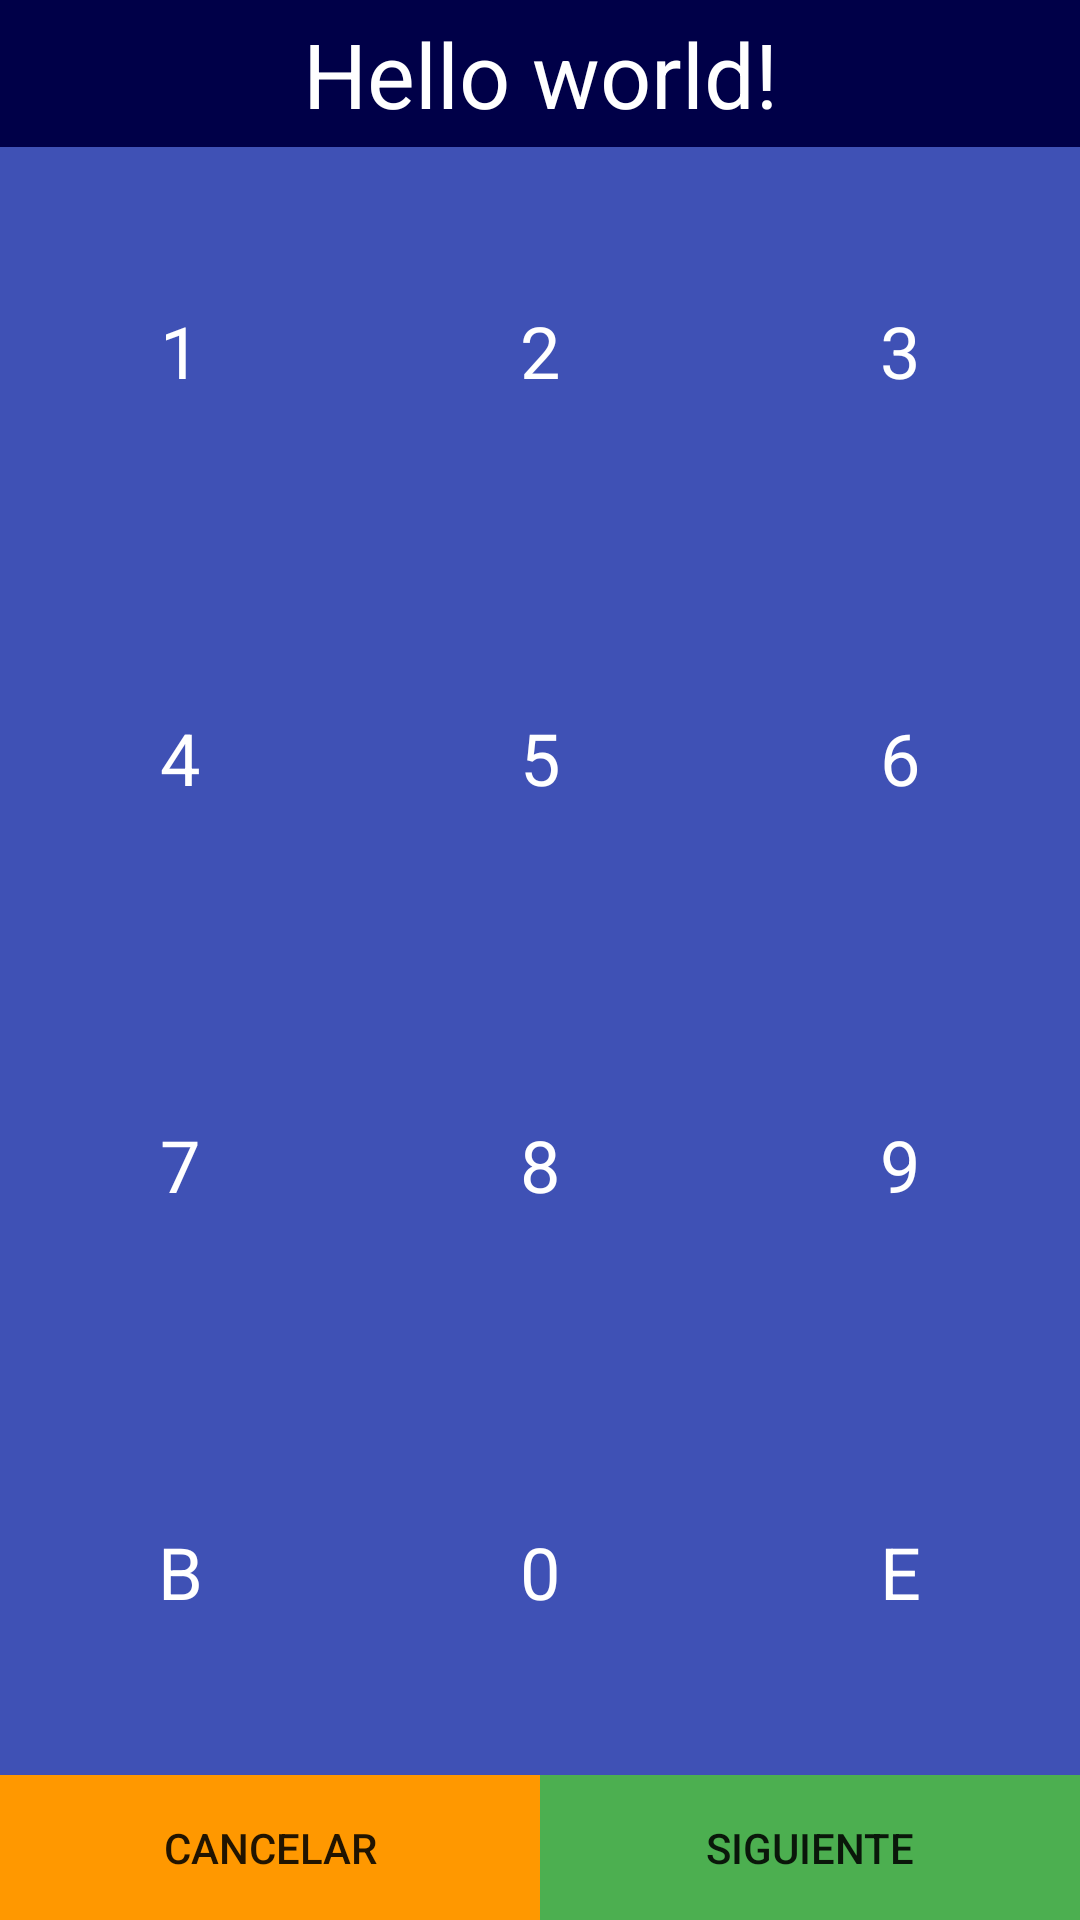

Here is an Android app screen rendered from its layout file. Give the layout XML and the strings, colors and styles it references.
<!-- AndroidManifest.xml: application theme AppTheme -->
<!-- res/layout/activity_operations.xml -->
<RelativeLayout xmlns:android="http://schemas.android.com/apk/res/android"
    xmlns:tools="http://schemas.android.com/tools" android:layout_width="match_parent"
    android:layout_height="match_parent"
    tools:context="com.example.al.ehealth.Operations"
    android:orientation="vertical"
    >
    <LinearLayout
        android:layout_width="fill_parent"
        android:layout_height="fill_parent"
        android:orientation="vertical"
        android:layout_gravity="bottom"
        android:weightSum="100">

        <LinearLayout
            android:layout_width="match_parent"
            android:layout_height="wrap_content"
            android:orientation="vertical"
            android:layout_alignParentTop="true"
            android:layout_weight="40">
            <TextView android:id="@+id/preguntaO" android:text="@string/hello_world" android:layout_width="match_parent"
                android:layout_height="fill_parent" android:background="#000048" android:textColor="#FFFFFF"
                android:gravity="center" android:textSize="30sp"/>

        </LinearLayout>

        <LinearLayout
            android:layout_width="match_parent"
            android:layout_height="wrap_content"
            android:orientation="vertical"
            android:layout_alignParentBottom="true"
            android:layout_weight="60">
            <LinearLayout
                android:layout_width="match_parent"
                android:layout_height="wrap_content"
                android:orientation="horizontal"
                android:layout_weight="10">
                <Button android:id="@+id/val1"  android:layout_weight="1" android:text="1" style="@style/AppTheme.ButtonOption"/>
                <Button android:id="@+id/val2"  android:layout_weight="1" android:text="2" style="@style/AppTheme.ButtonOption"/>
                <Button android:id="@+id/val3"  android:layout_weight="1" android:text="3" style="@style/AppTheme.ButtonOption"/>
            </LinearLayout>
            <LinearLayout
                android:layout_width="match_parent"
                android:layout_height="wrap_content"
                android:orientation="horizontal"
                android:layout_weight="10">
                <Button android:id="@+id/val4"  android:layout_weight="1" android:text="4" style="@style/AppTheme.ButtonOption"/>
                <Button android:id="@+id/val5"  android:layout_weight="1" android:text="5" style="@style/AppTheme.ButtonOption"/>
                <Button android:id="@+id/val6"  android:layout_weight="1" android:text="6" style="@style/AppTheme.ButtonOption"/>
            </LinearLayout>
            <LinearLayout
                android:layout_width="match_parent"
                android:layout_height="wrap_content"
                android:orientation="horizontal"
                android:layout_weight="10">
                <Button android:id="@+id/val7"  android:layout_weight="1" android:text="7" style="@style/AppTheme.ButtonOption"/>
                <Button android:id="@+id/val8"  android:layout_weight="1" android:text="8" style="@style/AppTheme.ButtonOption"/>
                <Button android:id="@+id/val9"  android:layout_weight="1" android:text="9" style="@style/AppTheme.ButtonOption"/>
            </LinearLayout>
            <LinearLayout
                android:layout_width="match_parent"
                android:layout_height="wrap_content"
                android:orientation="horizontal"
                android:layout_weight="10">
                <Button android:id="@+id/valBo"  android:layout_weight="1" android:text="B" style="@style/AppTheme.ButtonOption"/>
                <Button android:id="@+id/val0"  android:layout_weight="1" android:text="0" style="@style/AppTheme.ButtonOption"/>
                <Button android:id="@+id/valEn"  android:layout_weight="1" android:text="E" style="@style/AppTheme.ButtonOption"/>
            </LinearLayout>
            <LinearLayout
                android:layout_width="match_parent"
                android:layout_height="wrap_content"
                android:orientation="horizontal"
                android:layout_weight="1">

                <Button
                    android:id="@+id/cancelar"
                    android:layout_width="match_parent"
                    android:layout_height="match_parent"
                    android:layout_weight="1"
                    android:background="@drawable/selected_color_button_cancel"
                    android:onClick="cancel"
                    android:text="Cancelar"/>

                <Button
                    android:id="@+id/valsiguiente"
                    android:layout_width="match_parent"
                    android:layout_height="match_parent"
                    android:background="@drawable/selected_color_button_next"
                    android:layout_weight="1"
                    android:text="Siguiente"/>

            </LinearLayout>

        </LinearLayout>

    </LinearLayout>

</RelativeLayout>
<!-- resources referenced by this layout -->
<resources>
  <!-- drawable selected_color_button_cancel (drawable) -->
  <?xml version="1.0" encoding="utf-8"?>
  <selector xmlns:android="http://schemas.android.com/apk/res/android">
      <item android:state_pressed="true">
          <shape>
              <solid android:color="#FFC107"/>
          </shape>
      </item>
  
      <item android:state_focused="true">
          <shape>
              <solid android:color="#FFC107"/>
          </shape>
      </item>
  
      <item>
          <shape>
              <solid android:color="#FF9800"/>
          </shape>
      </item>
  
  </selector>
  <!-- drawable selected_color_button_next (drawable) -->
  <?xml version="1.0" encoding="utf-8"?>
  <selector xmlns:android="http://schemas.android.com/apk/res/android">
      <item android:state_pressed="true">
          <shape>
              <solid android:color="#8BC34A"/>
          </shape>
      </item>
  
      <item android:state_focused="true">
          <shape>
              <solid android:color="#8BC34A"/>
          </shape>
      </item>
  
      <item>
          <shape>
              <solid android:color="#4CAF50"/>
          </shape>
      </item>
  
  </selector>
  <string name="hello_world">Hello world!</string>
  <style name="AppTheme.ButtonOption" parent="TextAppearance.AppCompat.Headline">
          <item name="android:textColor">@android:color/white</item>
          <item name="android:gravity">center</item>
          <item name="android:padding">50dp</item>
          <item name="android:layout_width">match_parent</item>
          <item name="android:layout_height">match_parent</item>
          <item name="android:background">@drawable/selected_color_button_option</item>
      </style>
  <style name="AppTheme" parent="Theme.AppCompat.Light.DarkActionBar">
          
      </style>
  <!-- drawable selected_color_button_option (drawable) -->
  <?xml version="1.0" encoding="utf-8"?>
  <selector xmlns:android="http://schemas.android.com/apk/res/android">
      <item android:state_pressed="true">
          <shape>
              <solid android:color="#2196F3"/>
          </shape>
      </item>
  
      <item android:state_focused="true">
          <shape>
              <solid android:color="#673AB7"/>
          </shape>
      </item>
  
      <item>
          <shape>
              <solid android:color="#3F51B5"/>
          </shape>
      </item>
  
  </selector>
</resources>
